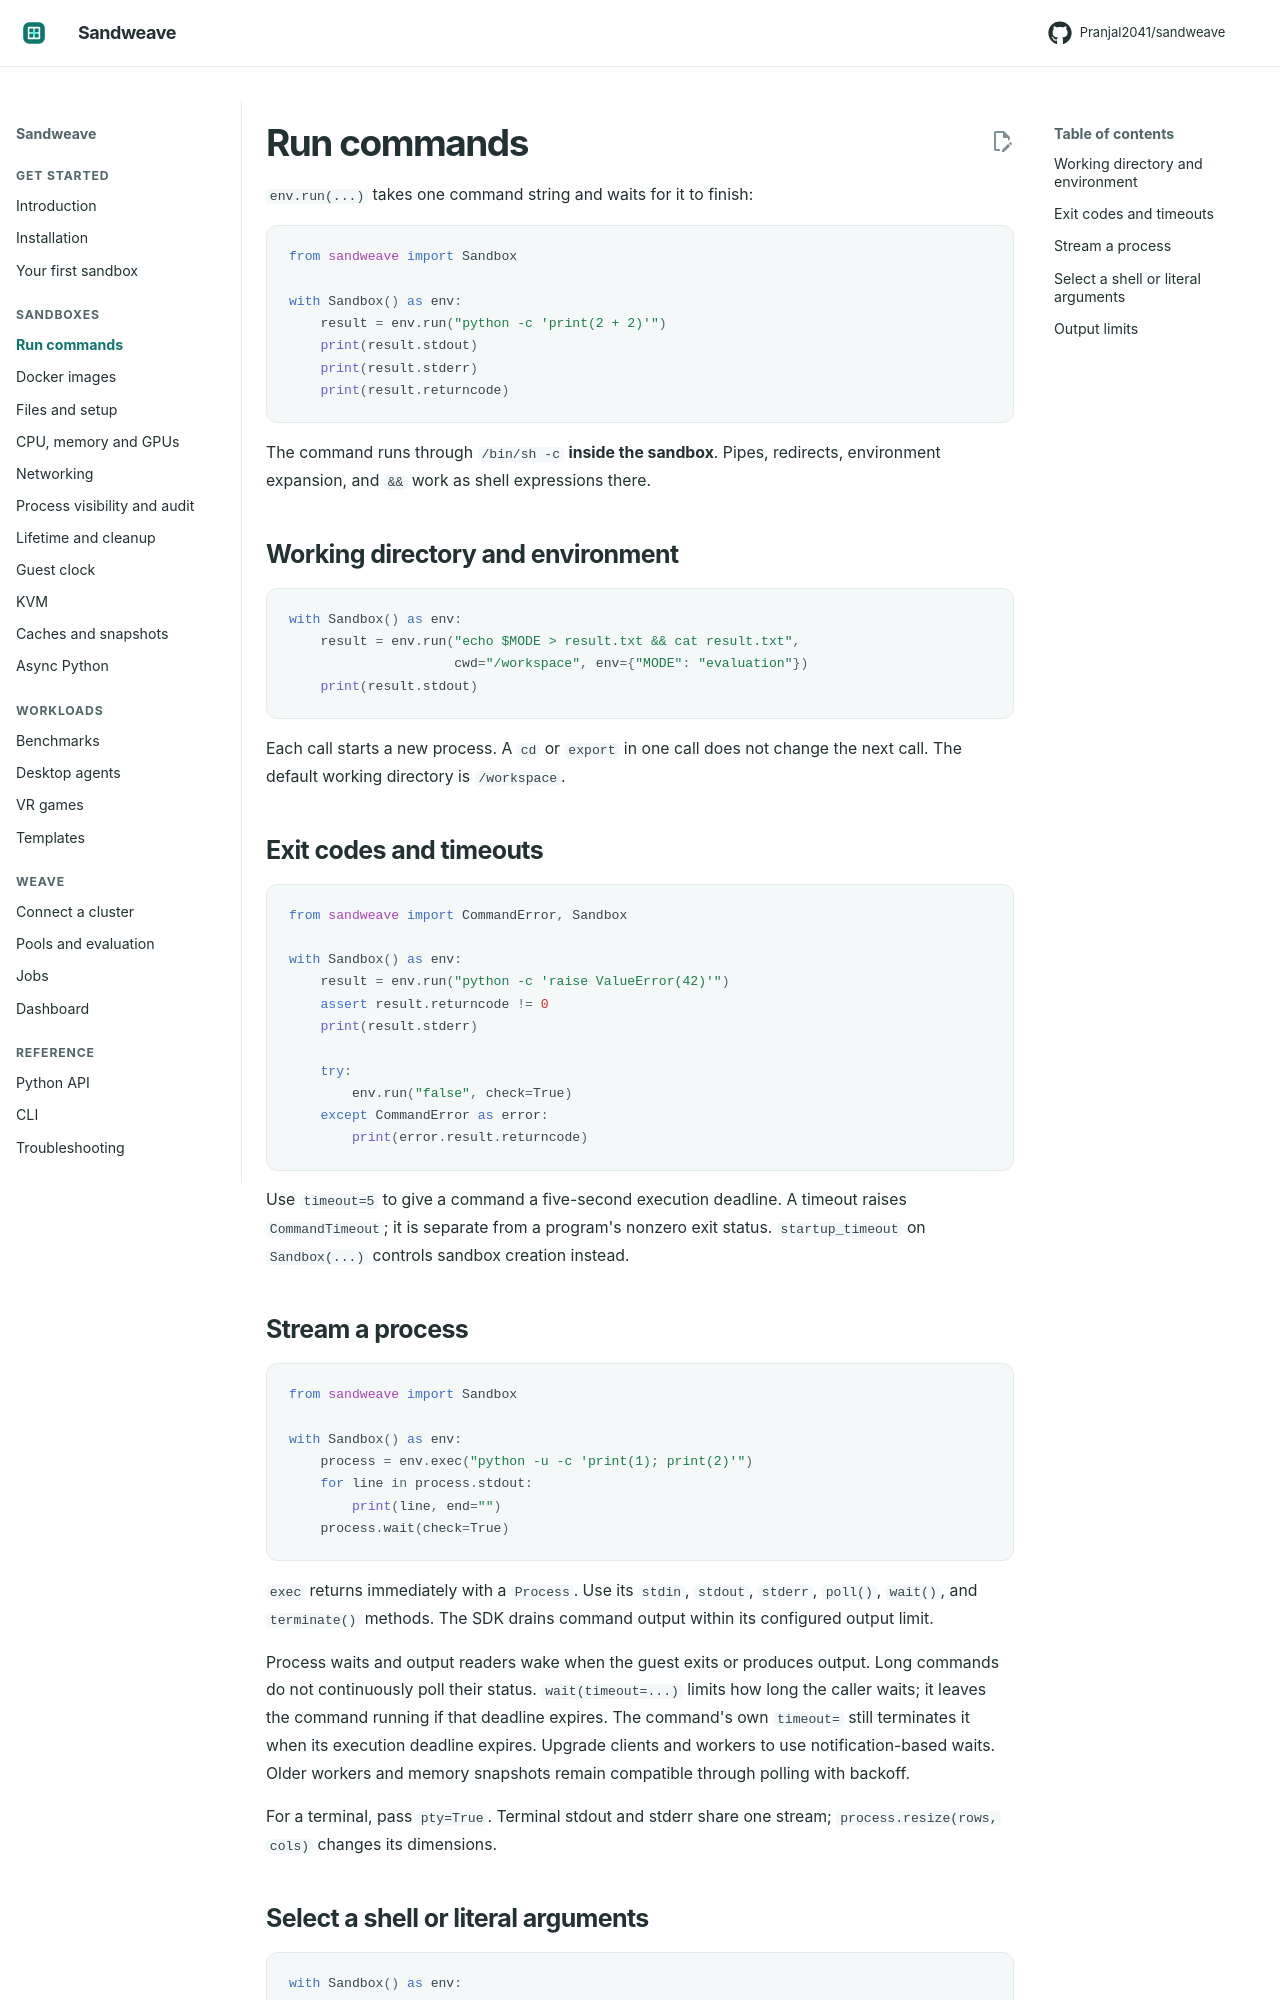

repository: Pranjal2041/sandweave · page: commands/index.html · generator: mkdocs

# Run commands

`env.run(...)` takes one command string and waits for it to finish:

```python
from sandweave import Sandbox

with Sandbox() as env:
    result = env.run("python -c 'print(2 + 2)'")
    print(result.stdout)
    print(result.stderr)
    print(result.returncode)
```

The command runs through `/bin/sh -c` **inside the sandbox**. Pipes, redirects,
environment expansion, and `&&` work as shell expressions there.

## Working directory and environment

```python
with Sandbox() as env:
    result = env.run("echo $MODE > result.txt && cat result.txt",
                     cwd="/workspace", env={"MODE": "evaluation"})
    print(result.stdout)
```

Each call starts a new process. A `cd` or `export` in one call does not change
the next call. The default working directory is `/workspace`.

## Exit codes and timeouts

```python
from sandweave import CommandError, Sandbox

with Sandbox() as env:
    result = env.run("python -c 'raise ValueError(42)'")
    assert result.returncode != 0
    print(result.stderr)

    try:
        env.run("false", check=True)
    except CommandError as error:
        print(error.result.returncode)
```

Use `timeout=5` to give a command a five-second execution deadline. A timeout
raises `CommandTimeout`; it is separate from a program's nonzero exit status.
`startup_timeout` on `Sandbox(...)` controls sandbox creation instead.

## Stream a process

```python
from sandweave import Sandbox

with Sandbox() as env:
    process = env.exec("python -u -c 'print(1); print(2)'")
    for line in process.stdout:
        print(line, end="")
    process.wait(check=True)
```

`exec` returns immediately with a `Process`. Use its `stdin`, `stdout`, `stderr`,
`poll()`, `wait()`, and `terminate()` methods. The SDK drains command output
within its configured output limit.

Process waits and output readers wake when the guest exits or produces output.
Long commands do not continuously poll their status. `wait(timeout=...)` limits
how long the caller waits; it leaves the command running if that deadline expires.
The command's own `timeout=` still terminates it when its execution deadline expires.
Upgrade clients and workers to use notification-based waits. Older workers and
memory snapshots remain compatible through polling with backoff.

For a terminal, pass `pty=True`. Terminal stdout and stderr share one stream;
`process.resize(rows, cols)` changes its dimensions.
